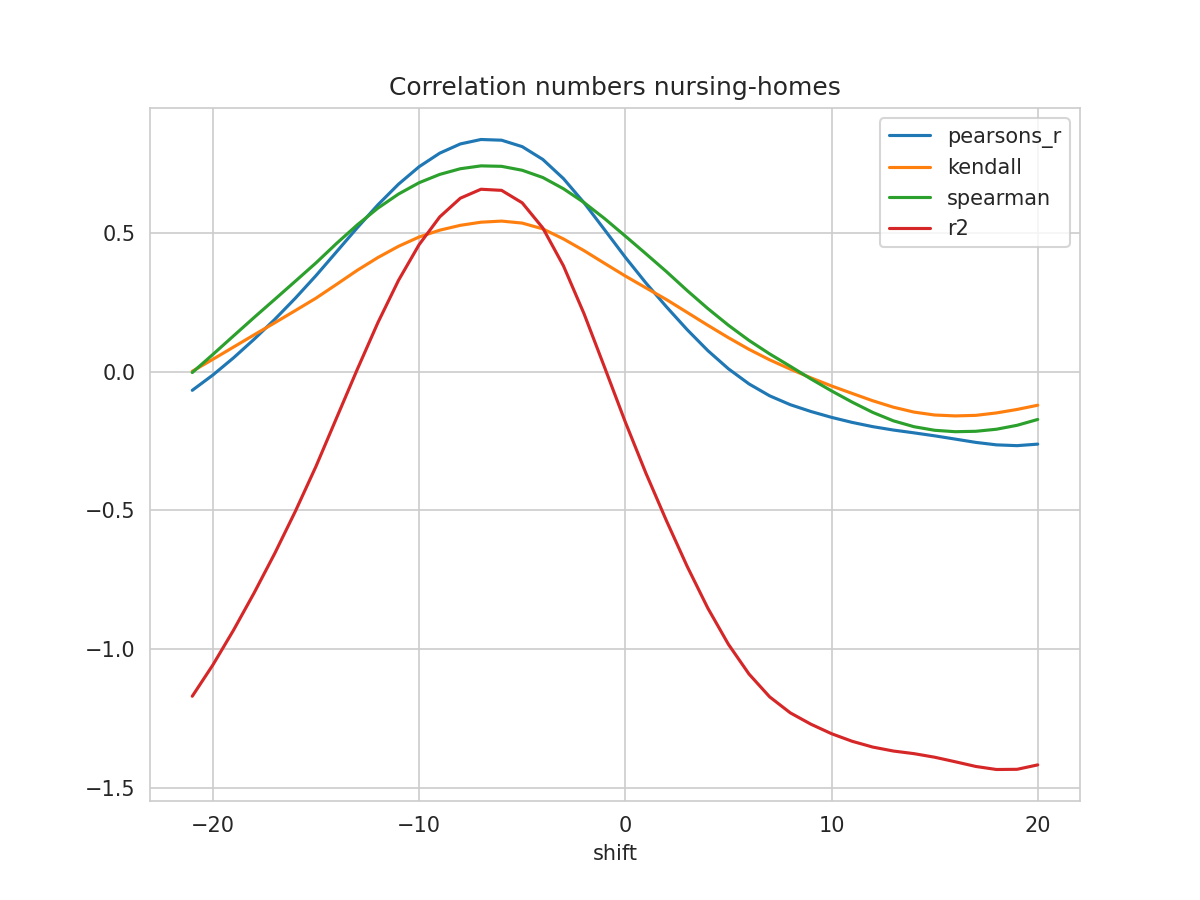

Values plotted in this chart, from the file beside it:
shift, N, pearsons_r, kendall, spearman, mse, explained_variance_score, r2, rmse
-21, 275, -0.067, 0.001578, -0.002973, 0.2221, -1.143, -1.17, 0.4712
-20, 276, -0.01175, 0.04491, 0.0624, 0.21, -1.03, -1.057, 0.4583
-19, 277, 0.05009, 0.08893, 0.1292, 0.1967, -0.9052, -0.9317, 0.4436
-18, 278, 0.1172, 0.133, 0.1957, 0.1825, -0.7707, -0.7972, 0.4272
-17, 279, 0.1887, 0.1765, 0.2609, 0.1674, -0.6279, -0.6549, 0.4092
-16, 280, 0.2652, 0.2207, 0.3265, 0.1515, -0.4753, -0.503, 0.3893
-15, 281, 0.3466, 0.2653, 0.3924, 0.1348, -0.3129, -0.341, 0.3672
-14, 282, 0.4327, 0.3151, 0.4628, 0.1173, -0.1384, -0.1661, 0.3425
-13, 283, 0.519, 0.3656, 0.5293, 0.09974, 0.03553, 0.008169, 0.3158
-12, 284, 0.6016, 0.4116, 0.5897, 0.08301, 0.2032, 0.1767, 0.2881
-11, 285, 0.6761, 0.4521, 0.6405, 0.06801, 0.3546, 0.3293, 0.2608
-10, 286, 0.739, 0.4857, 0.6814, 0.05532, 0.4822, 0.4582, 0.2352
-9, 287, 0.788, 0.5103, 0.7114, 0.04543, 0.581, 0.5581, 0.2132
-8, 288, 0.8213, 0.5278, 0.7318, 0.03866, 0.6476, 0.6256, 0.1966
-7, 289, 0.8372, 0.5391, 0.7422, 0.03535, 0.6794, 0.6579, 0.188
-6, 290, 0.8347, 0.5431, 0.7405, 0.0358, 0.6749, 0.6539, 0.1892
-5, 290, 0.8115, 0.5359, 0.7263, 0.04053, 0.6296, 0.6089, 0.2013
-4, 290, 0.7653, 0.515, 0.7002, 0.04992, 0.5389, 0.5182, 0.2234
-3, 290, 0.6963, 0.4788, 0.6598, 0.06395, 0.4029, 0.3817, 0.2529
-2, 290, 0.609, 0.4365, 0.6098, 0.08168, 0.2308, 0.2088, 0.2858
-1, 290, 0.5113, 0.3905, 0.5519, 0.1015, 0.03772, 0.01486, 0.3186
0, 290, 0.4126, 0.3451, 0.4891, 0.1216, -0.1574, -0.1813, 0.3487
1, 290, 0.3199, 0.3024, 0.4252, 0.1404, -0.341, -0.3659, 0.3747
2, 290, 0.2336, 0.2599, 0.3605, 0.1578, -0.5122, -0.538, 0.3973
3, 290, 0.1516, 0.2138, 0.2926, 0.1744, -0.6748, -0.7017, 0.4177
4, 290, 0.07629, 0.1676, 0.2279, 0.1897, -0.8244, -0.8521, 0.4355
5, 290, 0.0106, 0.1228, 0.1676, 0.2029, -0.9547, -0.9827, 0.4505
6, 290, -0.04398, 0.08063, 0.1128, 0.214, -1.062, -1.09, 0.4626
7, 290, -0.08683, 0.0429, 0.06427, 0.2228, -1.145, -1.172, 0.472
8, 290, -0.1188, 0.009546, 0.01966, 0.2296, -1.204, -1.23, 0.4791
9, 290, -0.1433, -0.022, -0.026, 0.235, -1.246, -1.271, 0.4848
10, 290, -0.1645, -0.05124, -0.06906, 0.2398, -1.282, -1.305, 0.4897
11, 290, -0.1827, -0.07817, -0.1095, 0.244, -1.311, -1.332, 0.494
12, 290, -0.198, -0.1047, -0.1466, 0.2477, -1.334, -1.353, 0.4977
13, 290, -0.2102, -0.1278, -0.177, 0.2509, -1.35, -1.367, 0.5009
14, 290, -0.2204, -0.1455, -0.1982, 0.2537, -1.362, -1.377, 0.5036
15, 290, -0.231, -0.156, -0.2111, 0.2563, -1.377, -1.39, 0.5063
16, 290, -0.2428, -0.1593, -0.2162, 0.2591, -1.395, -1.406, 0.5091
17, 290, -0.2548, -0.1573, -0.2147, 0.262, -1.413, -1.423, 0.5119
18, 290, -0.2637, -0.1485, -0.2073, 0.2643, -1.425, -1.434, 0.5141
19, 290, -0.2665, -0.1359, -0.1931, 0.2654, -1.425, -1.433, 0.5152
20, 290, -0.261, -0.1207, -0.1721, 0.2648, -1.41, -1.417, 0.5145
